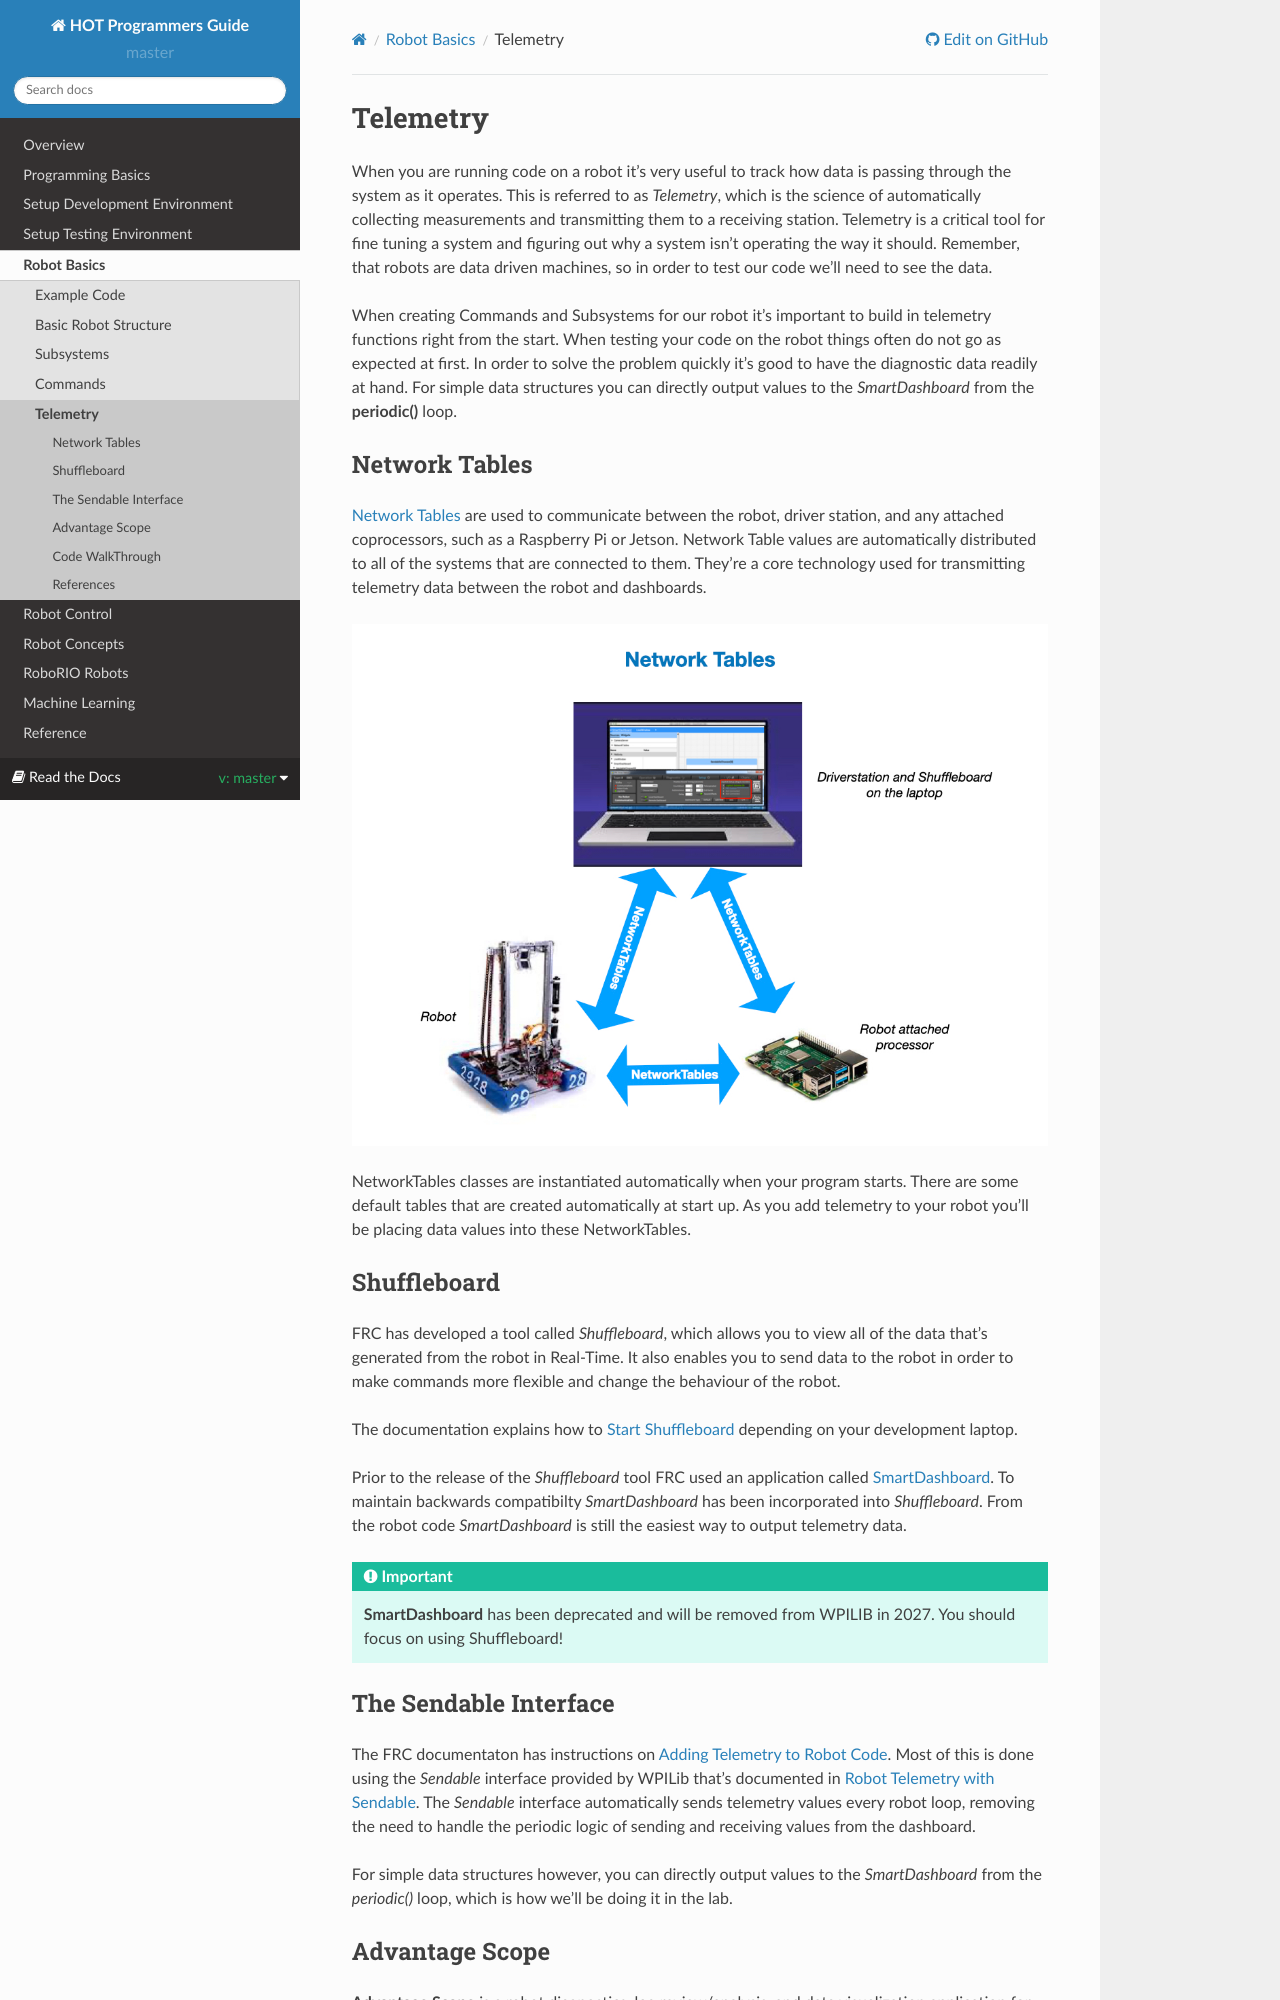

repository: kmoore67/rtd-github-pages · page: en/master/RobotBasics/telemetry.html · generator: sphinx

.. raw:: html 
   
   <meta name="robots" content="noindex">
   
############################
Telemetry
############################

When you are running code on a robot it's very useful to track how data is passing through the system as it operates.  This is referred to as *Telemetry*, which is the science of automatically collecting measurements and transmitting them to a receiving station.  Telemetry is a critical tool for fine tuning a system and figuring out why a system isn't operating the way it should. Remember, that robots are data driven machines, so in order to test our code we'll need to see the data.  

When creating Commands and Subsystems for our robot it's important to build in telemetry functions right from the start.  When testing your code on the robot things often do not go as expected at first.  In order to solve the problem quickly it's good to have the diagnostic data readily at hand.  For simple data structures you can directly output values to the *SmartDashboard* from the **periodic()** loop. 


Network Tables
******************

`Network Tables <https://docs.wpilib.org/en/stable/docs/software/networktables/index.html>`_ are used to communicate between the robot, driver station, and any attached coprocessors, such as a Raspberry Pi or Jetson.  Network Table values are automatically distributed to all of the systems that are connected to them.  They're a core technology used for transmitting telemetry data between the robot and dashboards.

.. image:: /images/RobotBasics/NetworkTables.001.jpeg

NetworkTables classes are instantiated automatically when your program starts. There are some default tables that are created automatically at start up. As you add telemetry to your robot you'll be placing data values into these NetworkTables.

Shuffleboard
******************

FRC has developed a tool called *Shuffleboard*, which allows you to view all of the data that's generated from the robot in Real-Time.  It also enables you to send data to the robot in order to make commands more flexible and change the behaviour of the robot.

The documentation explains how to `Start Shuffleboard <https://docs.wpilib.org/en/stable/docs/software/wpilib-tools/shuffleboard/getting-started/shuffleboard-tour.html#starting-shuffleboard>`_  depending on your development laptop.  

Prior to the release of the *Shuffleboard* tool FRC used an application called `SmartDashboard <https://docs.wpilib.org/en/stable/docs/software/dashboards/smartdashboard/index.html>`_.  To maintain backwards compatibilty *SmartDashboard* has been incorporated into *Shuffleboard*.  From the robot code *SmartDashboard* is still the easiest way to output telemetry data.

.. important:: **SmartDashboard** has been deprecated and will be removed from WPILIB in 2027. You should focus on using Shuffleboard!
